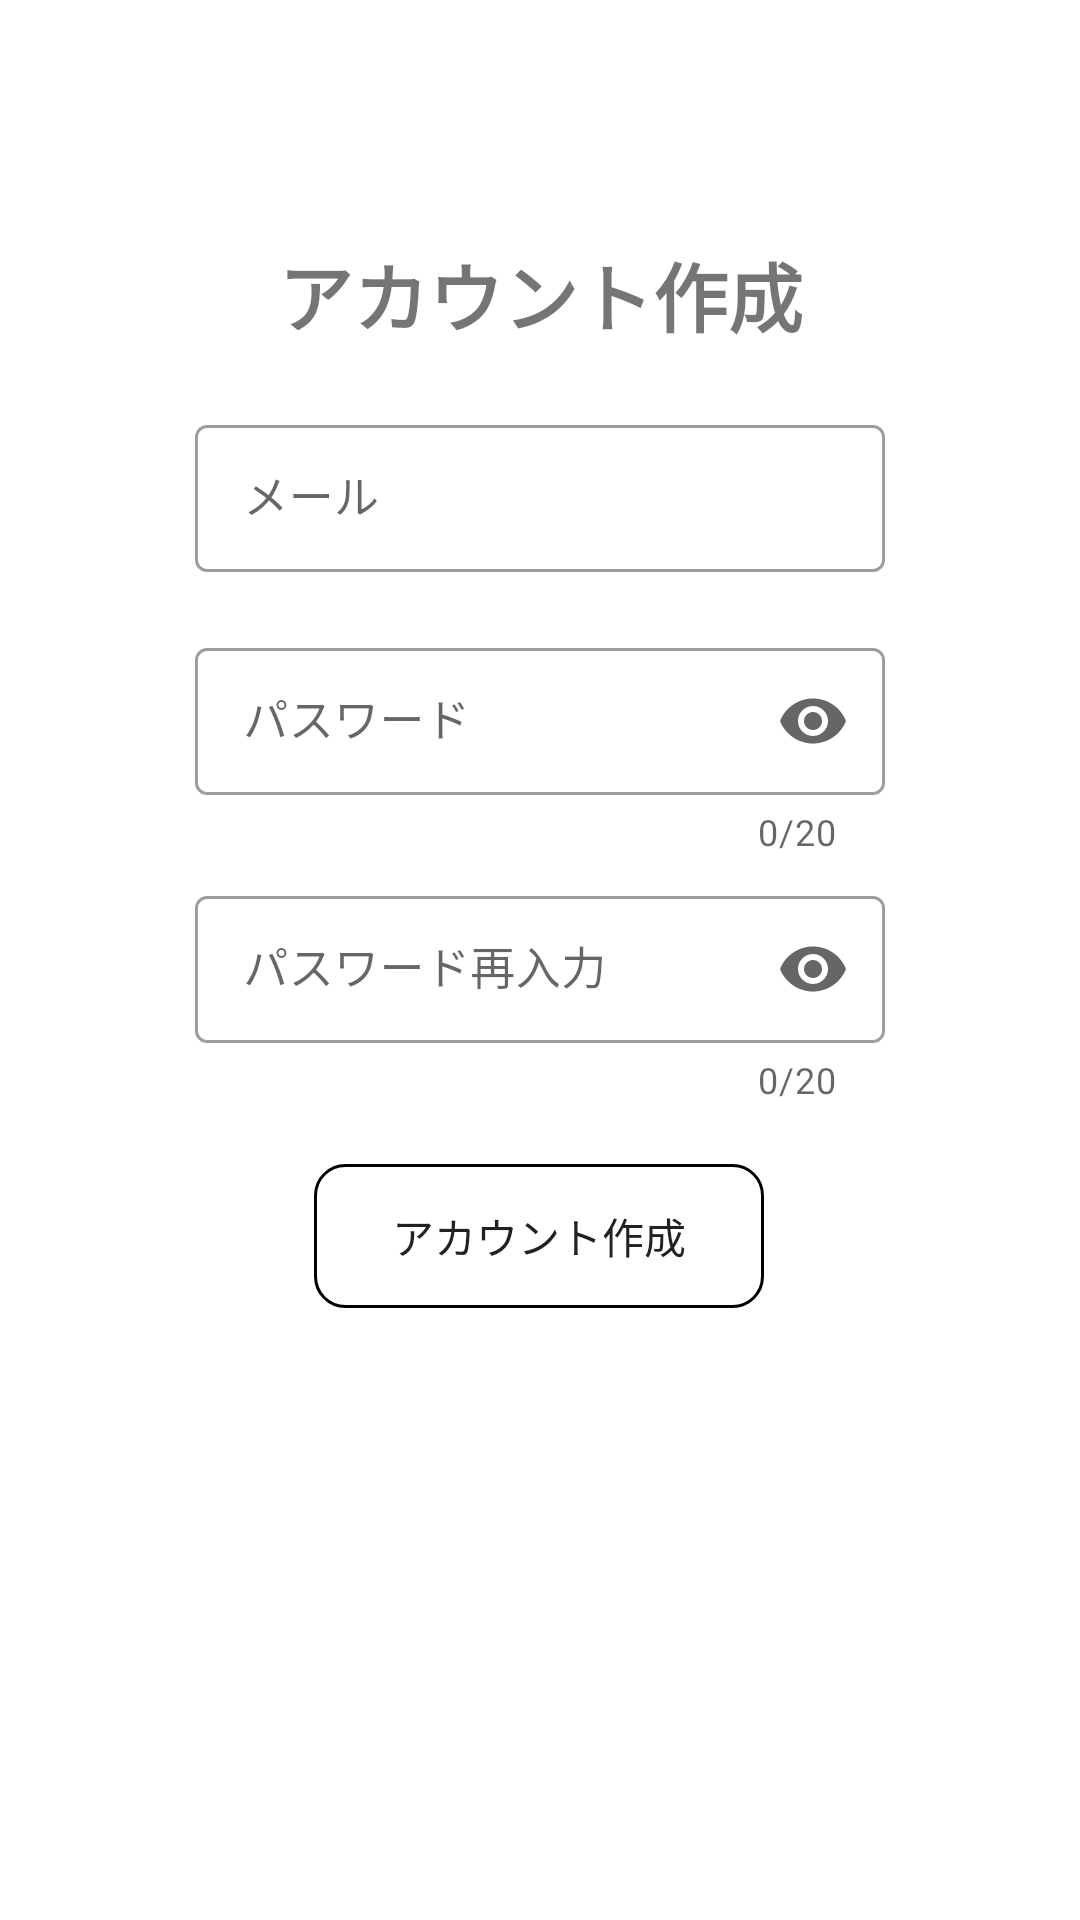

Write the Android layout XML for this screen, with the resource values it uses.
<!-- AndroidManifest.xml: application theme Theme.Sys_3_raichi -->
<!-- res/layout/activity_register.xml -->
<?xml version="1.0" encoding="utf-8"?>
<androidx.constraintlayout.widget.ConstraintLayout xmlns:android="http://schemas.android.com/apk/res/android"
    xmlns:app="http://schemas.android.com/apk/res-auto"
    xmlns:tools="http://schemas.android.com/tools"
    android:layout_width="match_parent"
    android:layout_height="match_parent"
    tools:context=".login.Register">


    <TextView
        android:id="@+id/text"
        android:layout_width="wrap_content"
        android:layout_height="wrap_content"
        android:layout_marginTop="80dp"
        android:gravity="center"
        android:text="アカウント作成"
        android:textSize="25dp"
        android:textStyle="bold"
        app:layout_constraintEnd_toEndOf="parent"
        app:layout_constraintStart_toStartOf="parent"
        app:layout_constraintTop_toTopOf="parent" />


    <com.google.android.material.textfield.TextInputLayout
        android:id="@+id/email"
        style="@style/Widget.MaterialComponents.TextInputLayout.OutlinedBox"
        android:layout_width="0dp"
        android:layout_height="wrap_content"
        android:layout_marginTop="20dp"
        android:layout_marginStart="65dp"
        android:layout_marginEnd="65dp"
        android:hint="メール"
        app:endIconMode="clear_text"
        app:layout_constraintEnd_toEndOf="parent"
        app:layout_constraintStart_toStartOf="parent"
        app:layout_constraintTop_toBottomOf="@+id/text"
        app:startIconDrawable="@drawable/mail">

        <com.google.android.material.textfield.TextInputEditText
            android:id="@+id/email_text"
            android:layout_width="match_parent"
            android:layout_height="49dp"
            android:inputType="textEmailAddress"
            android:textSize="15dp" />

    </com.google.android.material.textfield.TextInputLayout>


    <com.google.android.material.textfield.TextInputLayout
        android:id="@+id/pass"
        style="@style/Widget.MaterialComponents.TextInputLayout.OutlinedBox"
        android:layout_width="0dp"
        android:layout_height="wrap_content"
        android:layout_marginStart="65dp"
        android:layout_marginTop="20dp"
        android:layout_marginEnd="65dp"
        android:drawableStart="@drawable/lock"
        android:hint="パスワード"
        app:counterEnabled="true"
        app:counterMaxLength="20"
        app:endIconMode="password_toggle"
        app:layout_constraintEnd_toEndOf="parent"
        app:layout_constraintStart_toStartOf="parent"
        app:layout_constraintTop_toBottomOf="@+id/email"
        app:startIconDrawable="@drawable/lock">

        <com.google.android.material.textfield.TextInputEditText
            android:id="@+id/pass_text"
            android:layout_width="match_parent"
            android:layout_height="49dp"
            android:inputType="textPassword"
            android:maxLength="20"
            android:textSize="15sp" />
    </com.google.android.material.textfield.TextInputLayout>

    <com.google.android.material.textfield.TextInputLayout
        android:id="@+id/again_pass"
        style="@style/Widget.MaterialComponents.TextInputLayout.OutlinedBox"
        android:layout_width="0dp"
        android:layout_height="wrap_content"
        android:layout_marginStart="65dp"
        android:layout_marginTop="8dp"
        android:layout_marginEnd="65dp"
        android:drawableStart="@drawable/lock"
        android:hint="パスワード再入力"
        app:counterEnabled="true"
        app:counterMaxLength="20"
        app:endIconMode="password_toggle"
        app:layout_constraintEnd_toEndOf="parent"
        app:layout_constraintStart_toStartOf="parent"
        app:layout_constraintTop_toBottomOf="@+id/pass"
        app:startIconDrawable="@drawable/lock">

        <com.google.android.material.textfield.TextInputEditText
            android:id="@+id/again_pass_text"
            android:layout_width="match_parent"
            android:layout_height="49dp"
            android:textSize="15dp"
            android:inputType="textPassword"
            android:maxLength="20" />
    </com.google.android.material.textfield.TextInputLayout>

    <Button
        android:id="@+id/addbutton"
        android:layout_width="150dp"
        android:layout_height="wrap_content"
        android:layout_marginTop="20dp"
        android:text="アカウント作成"
        android:background="@drawable/border"
        app:layout_constraintEnd_toEndOf="parent"
        app:layout_constraintHorizontal_bias="0.498"
        app:layout_constraintStart_toStartOf="parent"
        app:layout_constraintTop_toBottomOf="@+id/again_pass" />

</androidx.constraintlayout.widget.ConstraintLayout>
<!-- resources referenced by this layout -->
<resources>
  <!-- drawable border (drawable) -->
  <?xml version="1.0" encoding="utf-8"?>
  <selector  xmlns:android="http://schemas.android.com/apk/res/android">
      <item>
          <shape android:shape="rectangle" >
              <stroke
                  android:width="1dp"/>
              <corners android:topRightRadius="10dp"
                  android:topLeftRadius="10dp"
                  android:bottomRightRadius="10dp"
                  android:bottomLeftRadius="10dp"/>
  
          </shape>]
      </item>
  </selector>
  <style name="Theme.Sys_3_raichi" parent="Theme.MaterialComponents.DayNight.DarkActionBar">
          
          <item name="colorPrimary">@color/purple_500</item>
          <item name="colorPrimaryVariant">@color/purple_700</item>
          <item name="colorOnPrimary">@color/white</item>
          
          <item name="colorSecondary">@color/teal_200</item>
          <item name="colorSecondaryVariant">@color/teal_700</item>
          <item name="colorOnSecondary">@color/black</item>
          
          <item name="android:statusBarColor" tools:targetApi="l">?attr/colorPrimaryVariant</item>
          
  
          
          <item name="windowNoTitle">true</item>
          <item name="windowActionBar">false</item>
          <item name="android:windowFullscreen">true</item>
          <item name="android:windowContentOverlay">@null</item>
      </style>
  <!-- not gathered from this repository: default colours our renderer supplied (Android Studio template values) -->
  <color name="purple_500">#FF6200EE</color>
  <color name="purple_700">#FF3700B3</color>
  <color name="teal_200">#FF03DAC5</color>
  <color name="teal_700">#FF018786</color>
  <color name="black">#FF000000</color>
  <color name="white">#FFFFFFFF</color>
</resources>
